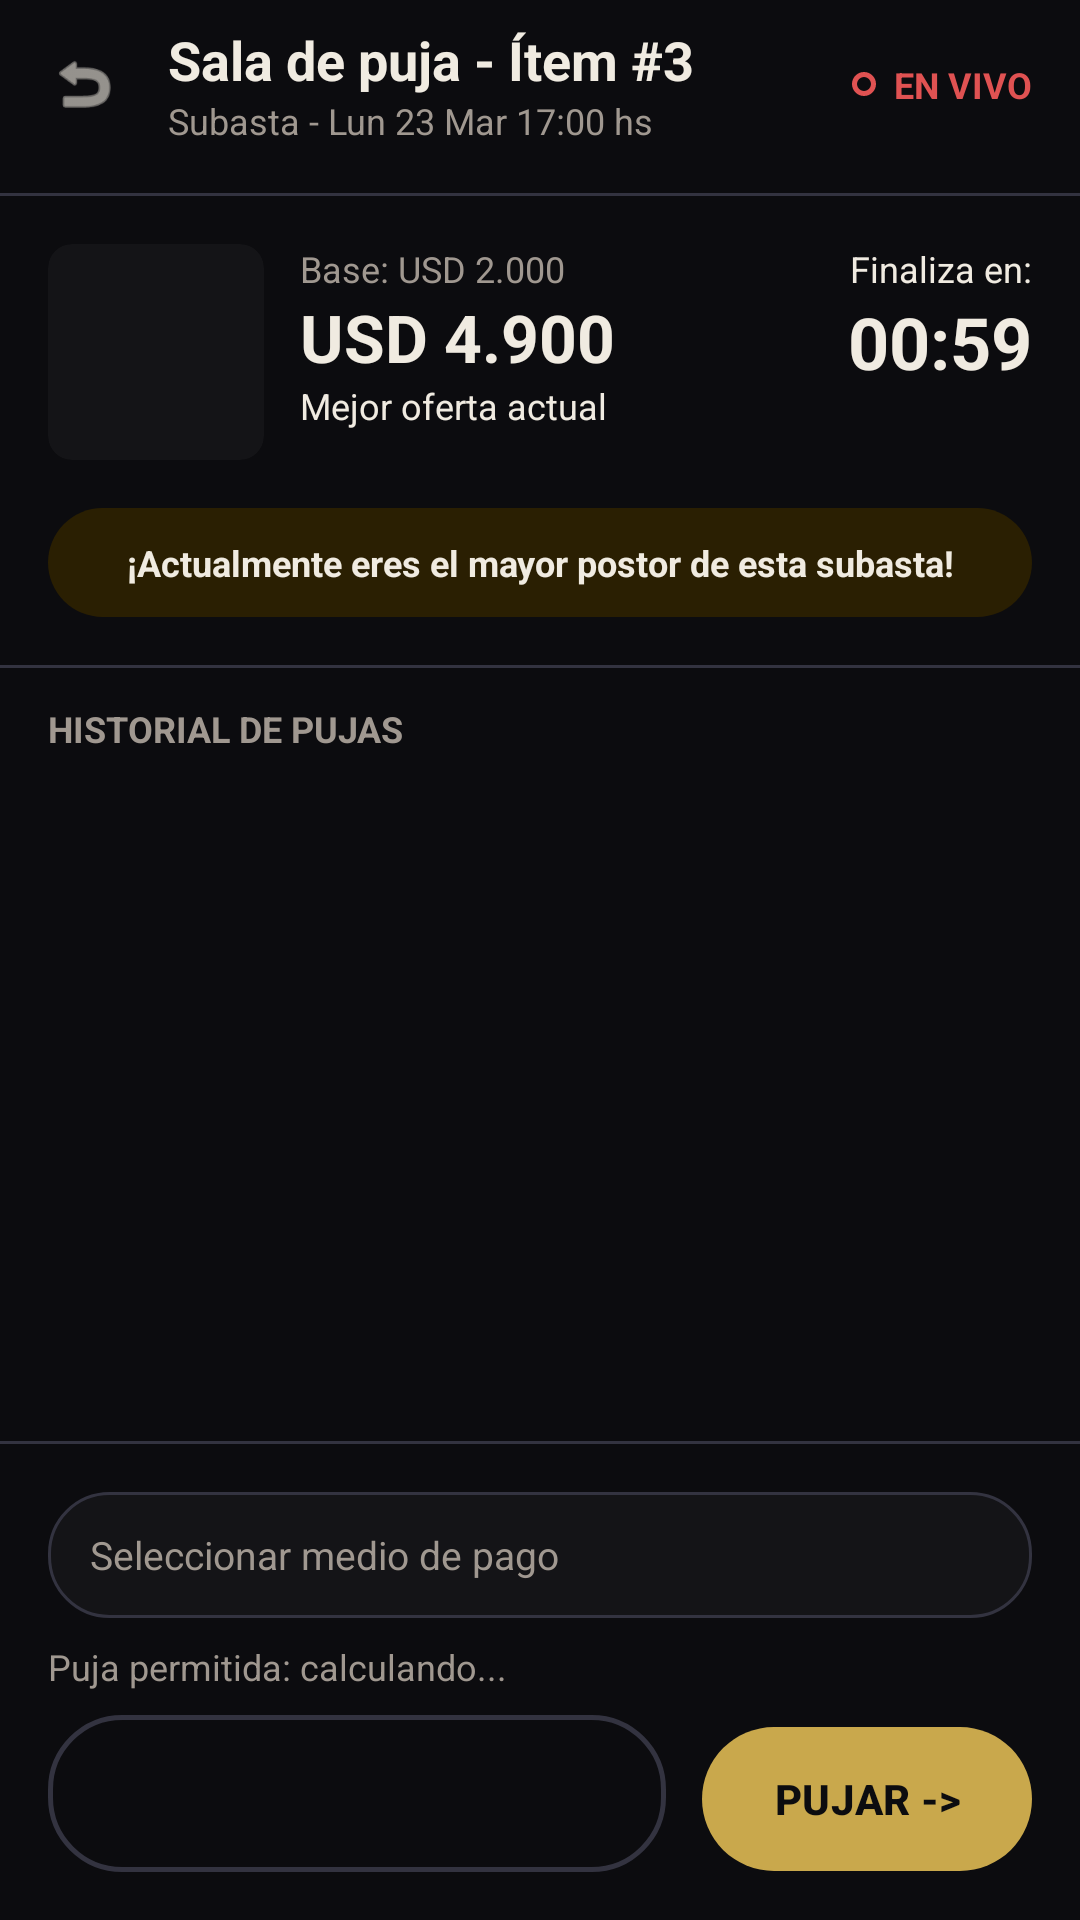

This screen was rendered from an Android layout file. Write that file and the resources it references.
<!-- AndroidManifest.xml: application theme Theme.Subastarandroid -->
<!-- res/layout/activity_sala_puja.xml -->
<?xml version="1.0" encoding="utf-8"?>
<androidx.constraintlayout.widget.ConstraintLayout
    xmlns:android="http://schemas.android.com/apk/res/android"
    xmlns:app="http://schemas.android.com/apk/res-auto"
    xmlns:tools="http://schemas.android.com/tools"
    android:layout_width="match_parent"
    android:layout_height="match_parent"
    android:background="@color/primario"
    android:fitsSystemWindows="true"> <ImageView
    android:id="@+id/btnVolver"
    android:layout_width="24dp"
    android:layout_height="24dp"
    android:layout_marginStart="16dp"
    android:layout_marginTop="16dp"
    android:src="@android:drawable/ic_menu_revert"
    app:tint="@color/texto_ppal"
    app:layout_constraintTop_toTopOf="parent"
    app:layout_constraintStart_toStartOf="parent"/>

    <LinearLayout
        android:id="@+id/headerTitles"
        android:layout_width="0dp" android:layout_height="wrap_content"
        android:orientation="vertical"
        android:layout_marginStart="16dp"
        android:layout_marginEnd="16dp" app:layout_constraintTop_toTopOf="@+id/btnVolver"
        app:layout_constraintBottom_toBottomOf="@+id/btnVolver"
        app:layout_constraintStart_toEndOf="@+id/btnVolver"
        app:layout_constraintEnd_toStartOf="@+id/layoutEnVivo"> <TextView
        android:id="@+id/tvHeaderTitle"
        android:layout_width="wrap_content"
        android:layout_height="wrap_content"
        android:text="Sala de puja - Ítem #3"
        android:textColor="@color/texto_ppal"
        android:textSize="18sp"
        android:textStyle="bold"
        android:ellipsize="end" android:maxLines="1" />

        <TextView
            android:id="@+id/tvHeaderSubtitle"
            android:layout_width="wrap_content"
            android:layout_height="wrap_content"
            android:text="Subasta - Lun 23 Mar 17:00 hs"
            android:textColor="@color/texto_sec"
            android:textSize="12sp"
            android:ellipsize="end"
            android:maxLines="1" />
    </LinearLayout>

    <LinearLayout
        android:id="@+id/layoutEnVivo" android:layout_width="wrap_content"
        android:layout_height="wrap_content"
        android:orientation="horizontal"
        android:gravity="center_vertical"
        android:layout_marginEnd="16dp"
        app:layout_constraintTop_toTopOf="@+id/headerTitles"
        app:layout_constraintBottom_toBottomOf="@+id/headerTitles"
        app:layout_constraintEnd_toEndOf="parent">

        <View
            android:layout_width="8dp"
            android:layout_height="8dp"
            android:background="@drawable/bg_circulo_dorado"
            android:backgroundTint="@color/error"
            android:layout_marginEnd="6dp"/>

        <TextView
            android:layout_width="wrap_content"
            android:layout_height="wrap_content"
            android:text="EN VIVO"
            android:textColor="@color/error"
            android:textSize="12sp"
            android:textStyle="bold"/>
    </LinearLayout>

    <View
        android:id="@+id/divider1"
        android:layout_width="match_parent"
        android:layout_height="1dp"
        android:background="@color/bordes"
        android:layout_marginTop="16dp"
        app:layout_constraintTop_toBottomOf="@+id/headerTitles"/>

    <androidx.cardview.widget.CardView
        android:id="@+id/cvItemImage"
        android:layout_width="72dp"
        android:layout_height="72dp"
        android:layout_marginTop="16dp"
        android:layout_marginStart="16dp"
        app:cardCornerRadius="8dp"
        app:cardBackgroundColor="@color/fondo_sec_b"
        app:cardElevation="0dp"
        app:layout_constraintTop_toBottomOf="@+id/divider1"
        app:layout_constraintStart_toStartOf="parent">

        <ImageView
            android:id="@+id/ivItemImagen"
            android:layout_width="match_parent"
            android:layout_height="match_parent"
            android:scaleType="centerCrop"/>
    </androidx.cardview.widget.CardView>

    <TextView
        android:id="@+id/tvBase"
        android:layout_width="wrap_content"
        android:layout_height="wrap_content"
        android:layout_marginStart="12dp"
        android:text="Base: USD 2.000"
        android:textColor="@color/texto_sec"
        android:textSize="12sp"
        app:layout_constraintTop_toTopOf="@+id/cvItemImage"
        app:layout_constraintStart_toEndOf="@+id/cvItemImage"/>

    <TextView
        android:id="@+id/tvOfertaActual"
        android:layout_width="wrap_content"
        android:layout_height="wrap_content"
        android:text="USD 4.900"
        android:textColor="@color/texto_ppal"
        android:textSize="22sp"
        android:textStyle="bold"
        app:layout_constraintTop_toBottomOf="@+id/tvBase"
        app:layout_constraintStart_toStartOf="@+id/tvBase"/>

    <TextView
        android:id="@+id/tvMejorOfertaLabel"
        android:layout_width="wrap_content"
        android:layout_height="wrap_content"
        android:text="Mejor oferta actual"
        android:textColor="@color/texto_ppal"
        android:textSize="12sp"
        app:layout_constraintTop_toBottomOf="@+id/tvOfertaActual"
        app:layout_constraintStart_toStartOf="@+id/tvBase"/>

    <TextView
        android:id="@+id/tvFinalizaLabel"
        android:layout_width="wrap_content"
        android:layout_height="wrap_content"
        android:layout_marginEnd="16dp"
        android:text="Finaliza en:"
        android:textColor="@color/texto_ppal"
        android:textSize="12sp"
        app:layout_constraintTop_toTopOf="@+id/cvItemImage"
        app:layout_constraintEnd_toEndOf="parent"/>

    <TextView
        android:id="@+id/tvTemporizador"
        android:layout_width="wrap_content"
        android:layout_height="wrap_content"
        android:text="00:59"
        android:textColor="@color/texto_ppal"
        android:textSize="24sp"
        android:textStyle="bold"
        app:layout_constraintTop_toBottomOf="@+id/tvFinalizaLabel"
        app:layout_constraintEnd_toEndOf="@+id/tvFinalizaLabel"/>

    <TextView
        android:id="@+id/tvBannerEstado"
        android:layout_width="match_parent"
        android:layout_height="wrap_content"
        android:layout_marginHorizontal="16dp"
        android:layout_marginTop="16dp"
        android:background="@drawable/bg_banner_estado"
        android:text="¡Actualmente eres el mayor postor de esta subasta!"
        android:textColor="@color/texto_ppal"
        android:textSize="12sp"
        android:textStyle="bold"
        android:textAlignment="center"
        android:paddingVertical="10dp"
        app:layout_constraintTop_toBottomOf="@+id/cvItemImage"/>

    <View
        android:id="@+id/divider2"
        android:layout_width="match_parent"
        android:layout_height="1dp"
        android:background="@color/bordes"
        android:layout_marginTop="16dp"
        app:layout_constraintTop_toBottomOf="@+id/tvBannerEstado"/>

    <TextView
        android:id="@+id/tvLabelHistorial"
        android:layout_width="wrap_content"
        android:layout_height="wrap_content"
        android:layout_marginStart="16dp"
        android:layout_marginTop="12dp"
        android:text="HISTORIAL DE PUJAS"
        android:textColor="@color/texto_sec"
        android:textSize="12sp"
        android:textStyle="bold"
        app:layout_constraintStart_toStartOf="parent"
        app:layout_constraintTop_toBottomOf="@+id/divider2"/>

    <androidx.recyclerview.widget.RecyclerView
        android:id="@+id/rvHistorialPujas"
        android:layout_width="match_parent"
        android:layout_height="0dp"
        android:layout_marginTop="8dp"
        android:paddingHorizontal="16dp"
        android:clipToPadding="false"
        app:layout_constraintTop_toBottomOf="@+id/tvLabelHistorial"
        app:layout_constraintBottom_toTopOf="@+id/divider3"
        tools:listitem="@layout/item_puja_historial"/>

    <View
        android:id="@+id/divider3"
        android:layout_width="match_parent"
        android:layout_height="1dp"
        android:background="@color/bordes"
        android:layout_marginBottom="16dp"
        app:layout_constraintBottom_toTopOf="@+id/layoutInputPuja"/>

    <LinearLayout
        android:id="@+id/layoutInputPuja"
        android:layout_width="match_parent"
        android:layout_height="wrap_content"
        android:orientation="vertical"
        android:paddingHorizontal="16dp"
        android:paddingBottom="16dp"
        app:layout_constraintBottom_toBottomOf="parent">

        <TextView
            android:id="@+id/btnSeleccionarMedioPuja"
            android:layout_width="match_parent"
            android:layout_height="42dp"
            android:layout_marginBottom="8dp"
            android:background="@drawable/bg_chip_inactivo"
            android:gravity="center_vertical"
            android:paddingHorizontal="14dp"
            android:text="Seleccionar medio de pago"
            android:textColor="@color/texto_sec"
            android:textSize="13sp" />

        <TextView
            android:id="@+id/tvLimitesPuja"
            android:layout_width="match_parent"
            android:layout_height="wrap_content"
            android:layout_marginBottom="8dp"
            android:text="Puja permitida: calculando..."
            android:textColor="@color/texto_sec"
            android:textSize="12sp" />

        <LinearLayout
            android:layout_width="match_parent"
            android:layout_height="wrap_content"
            android:orientation="horizontal">

            <EditText
                android:id="@+id/etMontoPuja"
                android:layout_width="0dp"
                android:layout_height="wrap_content"
                android:layout_weight="1"
                android:layout_marginEnd="12dp"
                android:background="@drawable/bg_input_redondeado"
                android:hint=""
                android:inputType="numberDecimal"
                android:paddingHorizontal="16dp"
                android:paddingVertical="14dp"
                android:textColor="@color/texto_ppal"
                android:textColorHint="@color/texto_sec"/>

            <com.google.android.material.button.MaterialButton
                android:id="@+id/btnPujar"
                android:layout_width="wrap_content"
                android:layout_height="wrap_content"
                android:text="PUJAR ->"
                android:textColor="@color/primario"
                android:textStyle="bold"
                app:backgroundTint="@color/secundario"
                app:cornerRadius="24dp"
                android:insetTop="0dp"
                android:insetBottom="0dp"
                android:paddingHorizontal="24dp"
                android:paddingVertical="14dp"/>
        </LinearLayout>
    </LinearLayout>

</androidx.constraintlayout.widget.ConstraintLayout>
<!-- res/layout/item_puja_historial.xml (included above) -->
<?xml version="1.0" encoding="utf-8"?>
<androidx.constraintlayout.widget.ConstraintLayout
    xmlns:android="http://schemas.android.com/apk/res/android"
    xmlns:app="http://schemas.android.com/apk/res-auto"
    xmlns:tools="http://schemas.android.com/tools"
    android:layout_width="match_parent"
    android:layout_height="wrap_content"
    android:paddingVertical="12dp"
    android:background="@color/primario">

    
    <ImageView
        android:id="@+id/ivAvatarPostor"
        android:layout_width="40dp"
        android:layout_height="40dp"
        android:background="@drawable/bg_circulo_dorado"
        android:src="@drawable/ic_person"
        android:padding="8dp"
        app:layout_constraintTop_toTopOf="parent"
        app:layout_constraintBottom_toBottomOf="parent"
        app:layout_constraintStart_toStartOf="parent"/>

    
    <TextView
        android:id="@+id/tvNombrePostor"
        android:layout_width="wrap_content"
        android:layout_height="wrap_content"
        android:layout_marginStart="12dp"
        android:textColor="@color/texto_ppal"
        android:textSize="16sp"
        android:textStyle="bold"
        app:layout_constraintTop_toTopOf="@+id/ivAvatarPostor"
        app:layout_constraintStart_toEndOf="@+id/ivAvatarPostor"
        tools:text="Marcos González"/>

    
    <TextView
        android:id="@+id/tvHoraPuja"
        android:layout_width="wrap_content"
        android:layout_height="wrap_content"
        android:textColor="@color/texto_sec"
        android:textSize="12sp"
        app:layout_constraintTop_toBottomOf="@+id/tvNombrePostor"
        app:layout_constraintStart_toStartOf="@+id/tvNombrePostor"
        tools:text="17:04:55"/>

    
    <TextView
        android:id="@+id/tvMontoPuja"
        android:layout_width="wrap_content"
        android:layout_height="wrap_content"
        android:textColor="@color/texto_ppal"
        android:textSize="16sp"
        android:textStyle="bold"
        app:layout_constraintTop_toTopOf="@+id/tvNombrePostor"
        app:layout_constraintEnd_toEndOf="parent"
        tools:text="USD 4.900"/>

    
    <TextView
        android:id="@+id/tvEstadoPuja"
        android:layout_width="wrap_content"
        android:layout_height="wrap_content"
        android:textColor="@color/texto_ppal"
        android:textSize="12sp"
        app:layout_constraintTop_toBottomOf="@+id/tvMontoPuja"
        app:layout_constraintEnd_toEndOf="parent"
        tools:text="Mayor"/>

</androidx.constraintlayout.widget.ConstraintLayout>
<!-- resources referenced by this layout -->
<resources>
  <color name="bordes">#333340</color>
  <color name="error">#E05252</color>
  <color name="fondo_sec_b">#141417</color>
  <color name="primario">#0C0C0F</color>
  <color name="secundario">#C9A84C</color>
  <color name="texto_ppal">#F0EBE1</color>
  <color name="texto_sec">#A09890</color>
  <!-- drawable bg_banner_estado (drawable) -->
  <?xml version="1.0" encoding="utf-8"?>
  <shape xmlns:android="http://schemas.android.com/apk/res/android" android:shape="rectangle">
      <corners android:radius="20dp" />
      <solid android:color="@color/fondo_sec_a" />
  </shape>
  <!-- drawable bg_chip_inactivo (drawable) -->
  <?xml version="1.0" encoding="utf-8"?>
  <shape xmlns:android="http://schemas.android.com/apk/res/android">
      <solid android:color="#141417" /> <corners android:radius="20dp" />
      <stroke android:width="1dp" android:color="#333340" /> </shape>
  <!-- drawable bg_circulo_dorado (drawable) -->
  <?xml version="1.0" encoding="utf-8"?>
  <shape xmlns:android="http://schemas.android.com/apk/res/android"
      android:shape="oval">
      
      <stroke android:width="1.5dp" android:color="@color/secundario" />
      <solid android:color="@android:color/transparent" />
  </shape>
  <!-- drawable bg_input_redondeado (drawable) -->
  <?xml version="1.0" encoding="utf-8"?>
  <shape xmlns:android="http://schemas.android.com/apk/res/android" android:shape="rectangle">
      <corners android:radius="24dp" />
      <stroke android:width="1.5dp" android:color="@color/bordes" />
      <solid android:color="@android:color/transparent" />
  </shape>
  <style name="Theme.Subastarandroid" parent="Base.Theme.Subastarandroid" />
  <color name="fondo_sec_a">#2A1F02</color>
  <style name="Base.Theme.Subastarandroid" parent="Theme.Material3.DayNight.NoActionBar">
          
          
      </style>
</resources>
